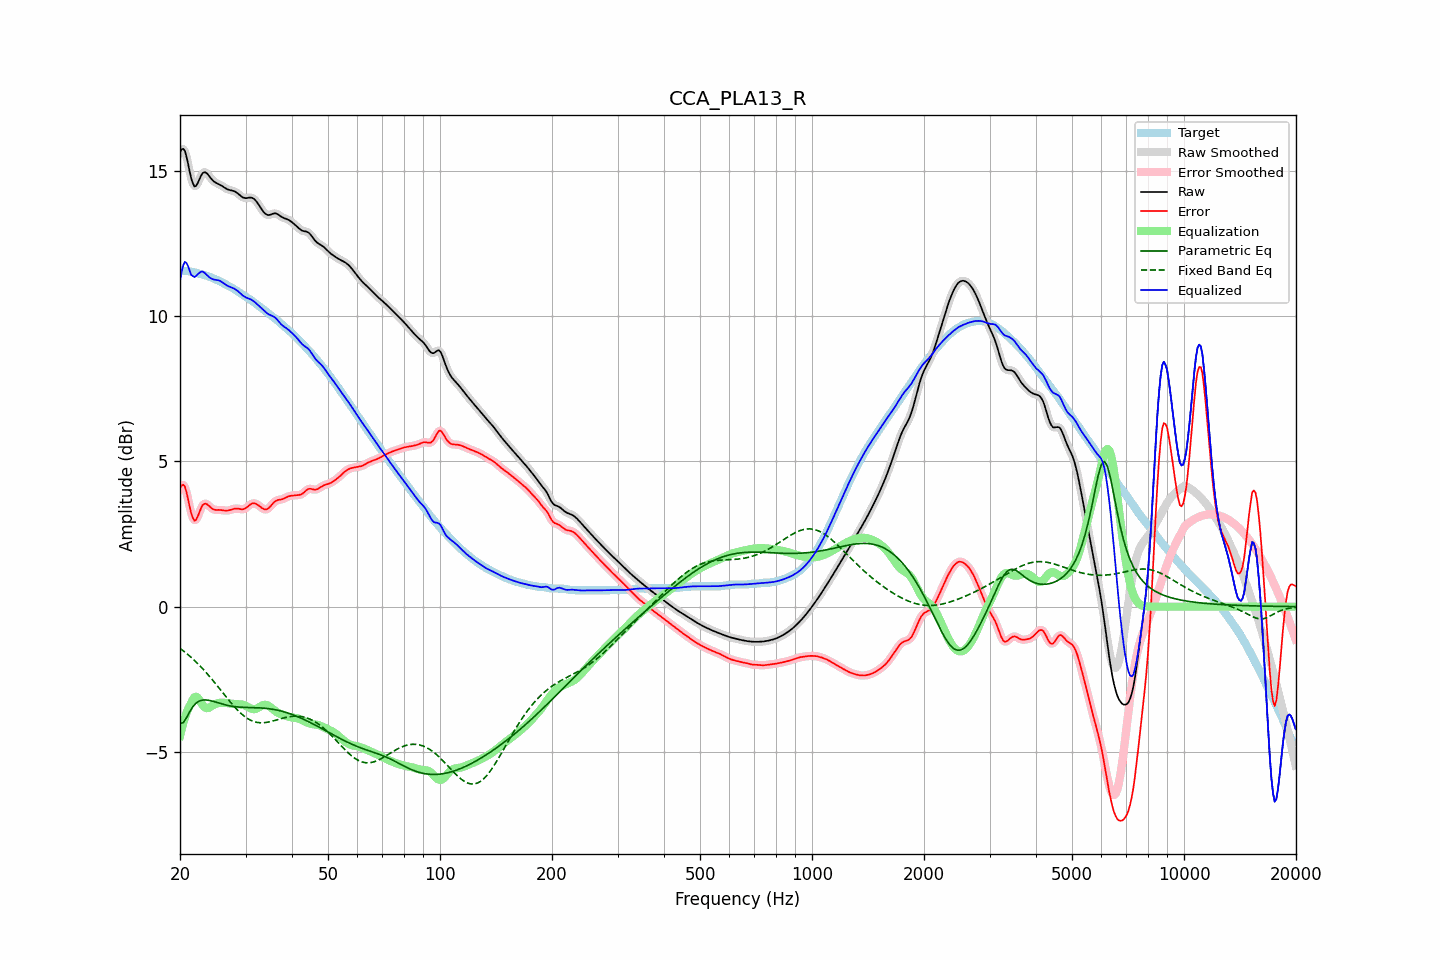

The file beside this chart, header and first rows:
frequency, raw, error, smoothed, error_smoothed, equalization, parametric_eq, fixed_band_eq, equalized_raw, equalized_smoothed, target
20.00, 15.63, 4.06, 15.64, 4.07, -4.45, -4.01, -1.44, 11.19, 11.19, 11.57
20.20, 15.73, 4.17, 15.73, 4.17, -4.22, -4.00, -1.48, 11.51, 11.51, 11.56
20.40, 15.75, 4.19, 15.74, 4.18, -4.01, -3.99, -1.52, 11.74, 11.73, 11.56
20.61, 15.69, 4.14, 15.67, 4.12, -3.83, -3.91, -1.56, 11.86, 11.84, 11.55
20.81, 15.49, 3.95, 15.49, 3.94, -3.67, -3.83, -1.61, 11.82, 11.82, 11.55
21.02, 15.25, 3.71, 15.24, 3.70, -3.53, -3.72, -1.65, 11.72, 11.72, 11.54
21.23, 14.97, 3.44, 14.98, 3.45, -3.41, -3.62, -1.70, 11.56, 11.57, 11.53
21.44, 14.73, 3.21, 14.74, 3.22, -3.32, -3.53, -1.75, 11.41, 11.42, 11.52
21.66, 14.57, 3.06, 14.56, 3.05, -3.19, -3.44, -1.80, 11.38, 11.37, 11.51
21.87, 14.45, 2.95, 14.48, 2.98, -3.12, -3.38, -1.85, 11.34, 11.36, 11.50
22.09, 14.48, 2.99, 14.48, 3.00, -3.10, -3.32, -1.90, 11.38, 11.38, 11.49
22.31, 14.57, 3.10, 14.56, 3.09, -3.13, -3.28, -1.96, 11.43, 11.43, 11.47
22.54, 14.69, 3.23, 14.69, 3.23, -3.21, -3.25, -2.01, 11.48, 11.48, 11.46
22.76, 14.82, 3.37, 14.81, 3.37, -3.29, -3.23, -2.07, 11.52, 11.52, 11.44
22.99, 14.91, 3.49, 14.90, 3.47, -3.38, -3.21, -2.13, 11.53, 11.52, 11.43
23.22, 14.95, 3.53, 14.94, 3.53, -3.45, -3.21, -2.19, 11.50, 11.50, 11.41
23.45, 14.94, 3.54, 14.94, 3.54, -3.49, -3.21, -2.25, 11.45, 11.45, 11.40
23.69, 14.89, 3.52, 14.89, 3.51, -3.50, -3.22, -2.31, 11.40, 11.40, 11.38
23.92, 14.82, 3.47, 14.82, 3.47, -3.48, -3.22, -2.38, 11.34, 11.35, 11.36
24.16, 14.75, 3.41, 14.75, 3.42, -3.45, -3.24, -2.44, 11.30, 11.30, 11.34
24.40, 14.68, 3.37, 14.69, 3.37, -3.41, -3.25, -2.51, 11.27, 11.28, 11.31
24.65, 14.63, 3.34, 14.63, 3.34, -3.38, -3.27, -2.58, 11.26, 11.26, 11.29
24.89, 14.59, 3.33, 14.60, 3.33, -3.35, -3.28, -2.64, 11.25, 11.25, 11.27
25.14, 14.57, 3.33, 14.57, 3.33, -3.33, -3.30, -2.71, 11.24, 11.24, 11.24
25.39, 14.54, 3.33, 14.54, 3.33, -3.32, -3.31, -2.78, 11.23, 11.22, 11.21
25.65, 14.51, 3.33, 14.51, 3.32, -3.31, -3.33, -2.85, 11.20, 11.20, 11.19
25.91, 14.48, 3.32, 14.48, 3.32, -3.31, -3.35, -2.92, 11.17, 11.17, 11.16
26.16, 14.44, 3.31, 14.44, 3.31, -3.31, -3.36, -2.99, 11.13, 11.13, 11.13
26.43, 14.40, 3.30, 14.41, 3.31, -3.31, -3.38, -3.06, 11.09, 11.09, 11.10
26.69, 14.37, 3.30, 14.37, 3.30, -3.32, -3.39, -3.13, 11.06, 11.06, 11.07
26.96, 14.35, 3.31, 14.35, 3.31, -3.32, -3.40, -3.19, 11.03, 11.03, 11.04
27.23, 14.33, 3.32, 14.33, 3.32, -3.33, -3.41, -3.26, 11.00, 11.00, 11.01
27.50, 14.32, 3.34, 14.32, 3.34, -3.34, -3.42, -3.33, 10.98, 10.98, 10.98
27.77, 14.31, 3.35, 14.31, 3.36, -3.35, -3.43, -3.39, 10.96, 10.96, 10.95
28.05, 14.29, 3.37, 14.28, 3.37, -3.35, -3.44, -3.45, 10.93, 10.93, 10.91
28.33, 14.25, 3.37, 14.25, 3.37, -3.35, -3.45, -3.51, 10.90, 10.90, 10.88
28.62, 14.21, 3.37, 14.21, 3.37, -3.36, -3.45, -3.57, 10.86, 10.86, 10.84
28.90, 14.17, 3.36, 14.17, 3.36, -3.36, -3.46, -3.63, 10.81, 10.81, 10.81
29.19, 14.12, 3.35, 14.12, 3.35, -3.36, -3.46, -3.68, 10.76, 10.76, 10.77
29.48, 14.08, 3.35, 14.09, 3.35, -3.37, -3.46, -3.73, 10.71, 10.71, 10.73
29.78, 14.06, 3.37, 14.06, 3.37, -3.39, -3.47, -3.77, 10.67, 10.67, 10.70
30.08, 14.05, 3.39, 14.06, 3.39, -3.42, -3.47, -3.81, 10.64, 10.64, 10.66
30.38, 14.06, 3.43, 14.06, 3.44, -3.45, -3.47, -3.85, 10.61, 10.62, 10.63
30.68, 14.07, 3.48, 14.07, 3.48, -3.48, -3.47, -3.88, 10.60, 10.59, 10.59
30.99, 14.07, 3.52, 14.07, 3.52, -3.50, -3.47, -3.91, 10.57, 10.57, 10.55
31.30, 14.06, 3.55, 14.06, 3.55, -3.52, -3.47, -3.93, 10.54, 10.54, 10.51
31.61, 14.03, 3.56, 14.03, 3.56, -3.53, -3.48, -3.96, 10.50, 10.50, 10.47
31.93, 13.98, 3.54, 13.97, 3.54, -3.52, -3.48, -3.97, 10.46, 10.45, 10.43
32.24, 13.90, 3.51, 13.90, 3.51, -3.50, -3.48, -3.98, 10.41, 10.41, 10.39
32.57, 13.82, 3.48, 13.82, 3.48, -3.47, -3.48, -3.99, 10.36, 10.36, 10.35
32.89, 13.74, 3.43, 13.74, 3.43, -3.43, -3.49, -4.00, 10.30, 10.30, 10.31
33.22, 13.66, 3.39, 13.65, 3.39, -3.40, -3.49, -4.00, 10.25, 10.25, 10.26
33.55, 13.58, 3.36, 13.58, 3.36, -3.38, -3.49, -4.00, 10.20, 10.20, 10.22
33.89, 13.52, 3.34, 13.52, 3.35, -3.38, -3.50, -3.99, 10.15, 10.15, 10.18
34.23, 13.49, 3.35, 13.49, 3.35, -3.39, -3.50, -3.98, 10.10, 10.10, 10.13
34.57, 13.47, 3.38, 13.47, 3.39, -3.41, -3.51, -3.97, 10.06, 10.06, 10.09
34.92, 13.48, 3.44, 13.48, 3.44, -3.45, -3.52, -3.96, 10.03, 10.03, 10.04
35.27, 13.50, 3.50, 13.50, 3.50, -3.49, -3.53, -3.95, 10.01, 10.01, 10.00
35.62, 13.52, 3.56, 13.52, 3.56, -3.54, -3.54, -3.93, 9.98, 9.98, 9.96
35.97, 13.53, 3.62, 13.53, 3.61, -3.58, -3.55, -3.92, 9.95, 9.95, 9.92
... 635 more rows
